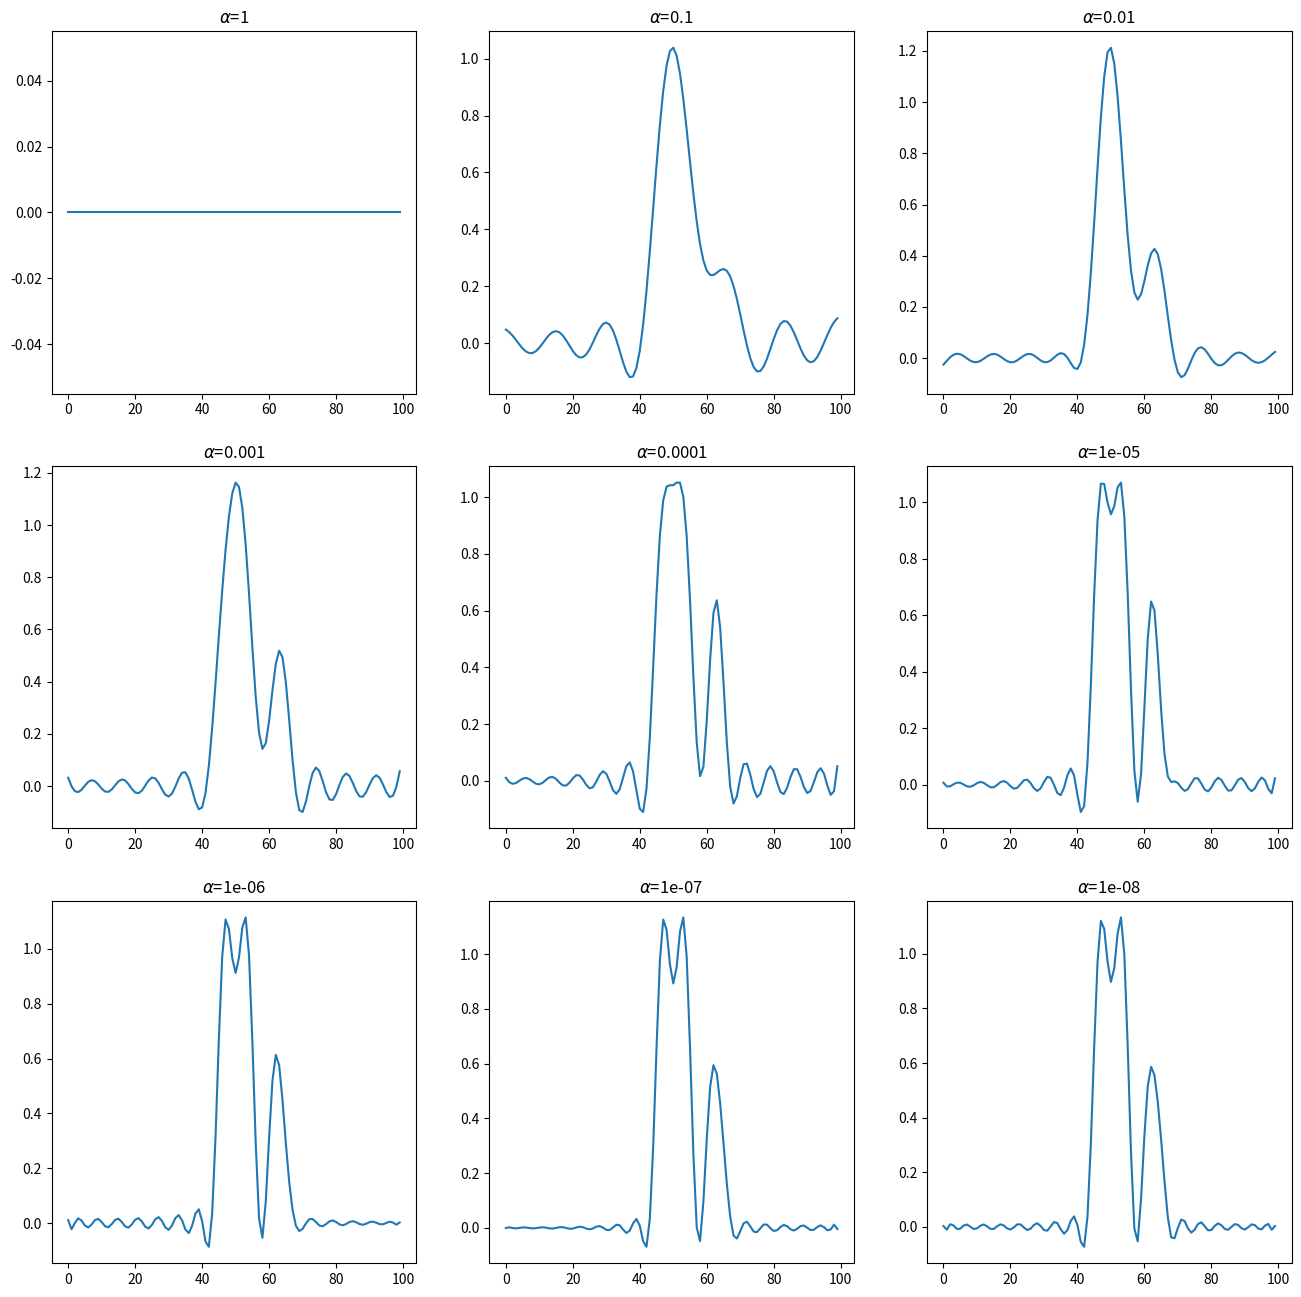

Write the Python code that produced this figure.
import matplotlib.pyplot as plt
import numpy as np


def get_tsvd_index(s, alpha):
    return np.argmax(s[0] / s[1:] > 1 / alpha)


if __name__ == '__main__':
    gamma = 0.05
    n = 100
    c = 1 / (gamma * np.sqrt(2 * np.pi))

    A = c / n * np.exp(-((np.arange(n)[:, None] - np.arange(n)) / (np.sqrt(2) * n * gamma)) ** 2)

    x = np.zeros(n)
    x[45:56] = 1
    x[60:66] = 1 / 2

    b = A @ x
    b_ = b + np.random.randn(n) / 1e-6

    u, s, vt = np.linalg.svd(A)
    ind = get_tsvd_index(s, 1e-2)
    sigma_ = 1 / s
    sigma_[ind:] = 0
    x_ = vt.T @ np.diag(sigma_) @ u.T @ b

    fig, axs = plt.subplots(3, 3, figsize=(16, 16))

    for i, alpha in enumerate(10 ** (-k) for k in range(9)):
        ind = get_tsvd_index(s, alpha)
        sigma_[:ind] = 1 / s[:ind]
        sigma_[ind:] = 0
        x_ = vt.T @ np.diag(sigma_) @ u.T @ b
        axs.flatten()[i].plot(x_)
        axs.flatten()[i].set_title(f'$\\alpha$={alpha}')

    plt.show()
